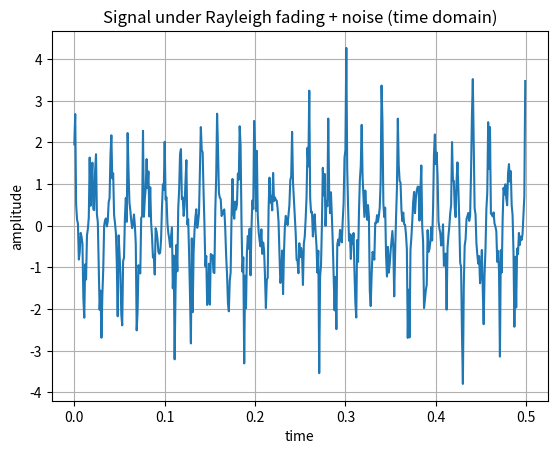
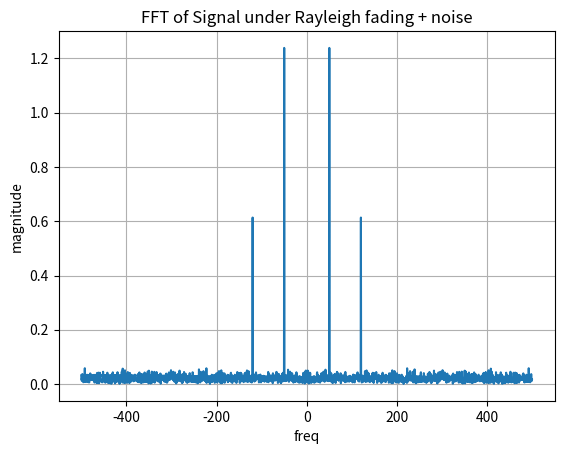

Recreate these plots in Python, in order.
'''
Signal: s(t) = cos⁡(2π50t)+0.5cos⁡(2π120t)

Channel / Noise:
- Rayleigh fading amplitude: h(t) ∼ Rayleigh(σ=1)
Additive Gaussian noise:  n(t) ∼ N(0,0.1^2)
'''
import numpy as np
import matplotlib.pyplot as plt

fs = 1000
T=2
t = np.arange(0,T,1/fs)
N = len(t)

# Clean signal
s = np.cos(2*np.pi*50*t) + 0.5*np.cos(2*np.pi*120*t)
#Rayleigh fading amplitude
sigma = 1
h = np.random.rayleigh(sigma,N)
# Small Gaussian noise
noise = 0.1*np.random.normal(0,1,N)

#Received signal
x = h*s + noise


X = np.fft.fft(x)
freq = np.fft.fftfreq(N,d=1/fs)
mag = 2*np.abs(X)/N

plt.figure()
plt.plot(t[:500],x[:500])
plt.title("Signal under Rayleigh fading + noise (time domain)")
plt.xlabel("time")
plt.ylabel("amplitude")
plt.grid()

plt.figure()
plt.plot(freq,mag)
plt.title("FFT of Signal under Rayleigh fading + noise")
plt.xlabel("freq")
plt.ylabel("magnitude")
plt.grid()

plt.show()
